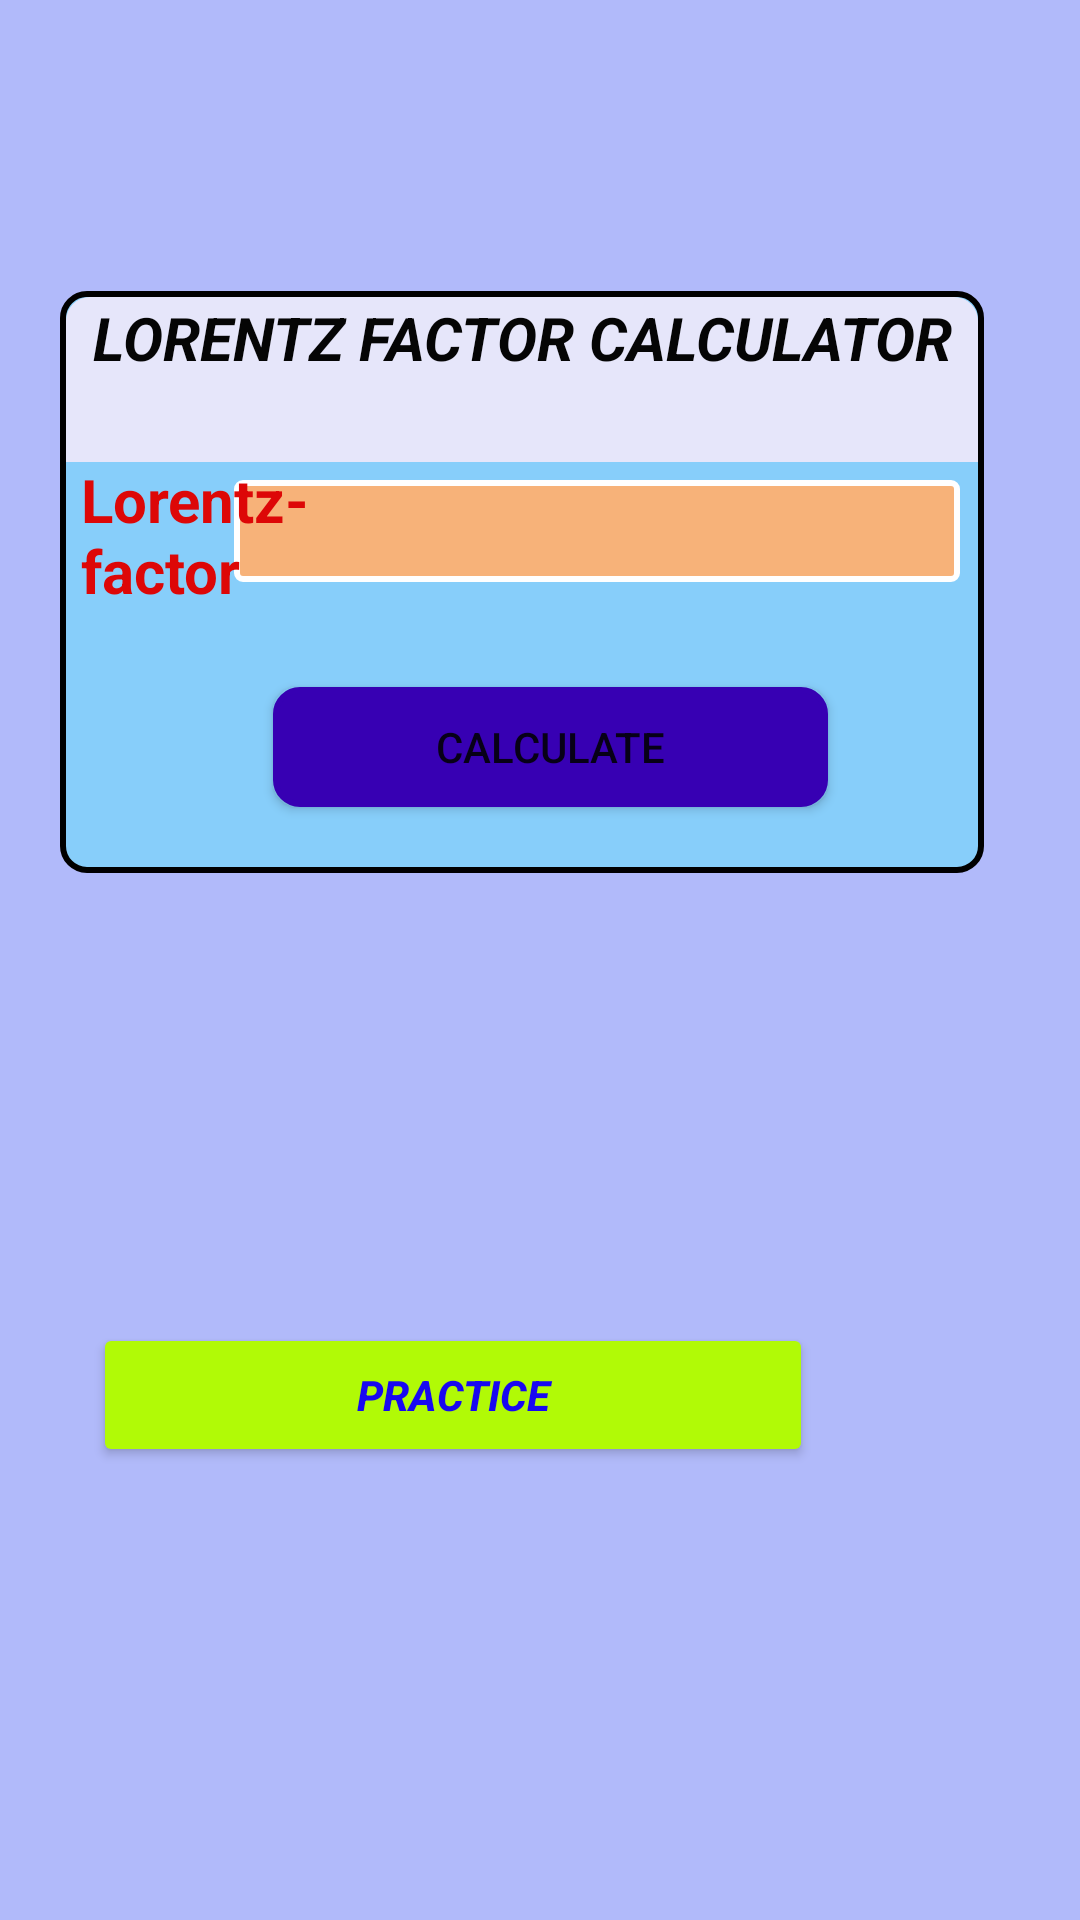

This screen was rendered from an Android layout file. Write that file and the resources it references.
<!-- AndroidManifest.xml: application theme Theme.SpiderTask1 -->
<!-- res/layout/activity_main.xml -->
<?xml version="1.0" encoding="utf-8"?>
<RelativeLayout xmlns:android="http://schemas.android.com/apk/res/android"
    xmlns:app="http://schemas.android.com/apk/res-auto"
    xmlns:tools="http://schemas.android.com/tools"
    android:layout_width="match_parent"
    android:layout_height="match_parent"
    android:background="#b1bafa"
    tools:context=".MainActivity"
    android:fitsSystemWindows="true">


    <RelativeLayout
        android:layout_width="359dp"
        android:layout_height="284dp"
        android:layout_alignParentStart="true"
        android:layout_alignParentLeft="true"
        android:layout_alignParentTop="true"
        android:layout_alignParentEnd="true"
        android:layout_alignParentRight="true"
        android:layout_alignParentBottom="true"
        android:layout_marginStart="20dp"
        android:layout_marginLeft="20dp"
        android:layout_marginTop="97dp"
        android:layout_marginEnd="32dp"
        android:layout_marginRight="32dp"
        android:layout_marginBottom="349dp"
        android:background="@drawable/styling">

        <Button
            android:id="@+id/button"
            android:layout_width="236dp"
            android:layout_height="40dp"
            android:layout_alignParentStart="true"
            android:layout_alignParentLeft="true"
            android:layout_alignParentEnd="true"
            android:layout_alignParentRight="true"
            android:layout_alignParentBottom="true"
            android:layout_marginStart="71dp"
            android:layout_marginLeft="71dp"
            android:layout_marginEnd="52dp"
            android:layout_marginRight="52dp"
            android:layout_marginBottom="22dp"
            android:background="@drawable/styling"
            android:text="Calculate"
            app:backgroundTint="@color/purple_700" />

        <TextView
            android:id="@+id/answer"
            android:layout_width="242dp"
            android:layout_height="34dp"
            android:layout_alignParentEnd="true"
            android:layout_alignParentRight="true"
            android:layout_alignParentBottom="true"
            android:layout_marginEnd="8dp"
            android:layout_marginRight="8dp"
            android:textColor="@color/black"
            android:fontFamily="@font/petrona"
            android:layout_marginBottom="97dp"
            android:background="@drawable/stylingedit"
            android:gravity="center"
            android:text=""
            android:textSize="20sp" />

        <EditText
            android:id="@+id/input"
            android:layout_width="242dp"
            android:layout_height="34dp"
            android:layout_alignParentEnd="true"
            android:layout_alignParentRight="true"
            android:layout_alignParentBottom="true"
            android:layout_marginEnd="9dp"
            android:layout_marginRight="9dp"
            android:layout_marginBottom="152dp"
            android:background="@drawable/stylingedit"
            android:ems="10"
            android:fontFamily="@font/petrona"
            android:gravity="center"
            android:inputType="numberDecimal"
            android:shadowColor="#E31A1A"
            android:textColor="@color/black" />

        <TextView
            android:id="@+id/Statement"
            android:layout_width="92dp"
            android:layout_height="wrap_content"
            android:layout_alignParentStart="true"
            android:layout_alignParentLeft="true"
            android:layout_alignParentBottom="true"
            android:layout_marginStart="8dp"
            android:layout_marginLeft="8dp"
            android:layout_marginBottom="157dp"
            android:text="Speed"
            android:textColor="#E60B0B"
            android:textSize="20sp"
            android:textStyle="bold" />

        <TextView
            android:id="@+id/textView"
            android:layout_width="92dp"
            android:layout_height="51dp"
            android:layout_alignParentStart="true"
            android:layout_alignParentLeft="true"
            android:layout_alignParentBottom="true"
            android:layout_marginStart="7dp"
            android:layout_marginLeft="7dp"
            android:layout_marginBottom="87dp"
            android:text="Lorentz-  factor"
            android:textColor="#DD0707"
            android:textSize="20sp"
            android:textStyle="bold" />

        <TextView
            android:id="@+id/textView2"
            android:layout_width="match_parent"
            android:layout_height="55dp"
            android:layout_alignParentTop="true"
            android:layout_marginLeft="2dp"
            android:layout_marginTop="2dp"
            android:layout_marginRight="2dp"
            android:background="@drawable/textstyling"
            android:gravity="center_horizontal"
            android:text="LORENTZ FACTOR CALCULATOR"
            android:textColor="#050505"
            android:textSize="20dp"
            android:textStyle="bold|italic" />
    </RelativeLayout>

    <Button
        android:id="@+id/practice"
        style="@style/Widget.AppCompat.Button"
        android:layout_width="240dp"
        android:layout_height="wrap_content"
        android:layout_alignParentEnd="true"
        android:layout_alignParentRight="true"
        android:layout_alignParentBottom="true"
        android:layout_marginEnd="89dp"
        android:layout_marginRight="89dp"
        android:layout_marginBottom="151dp"
        android:shadowColor="#0223F8"
        android:text="PRACTICE"
        android:textAppearance="@style/TextAppearance.AppCompat.Body2"
        android:textColor="#1808F1"
        android:textStyle="bold|italic"
        app:backgroundTint="#B1FA06"
        app:rippleColor="#130E0E" />

    <TextView
        android:id="@+id/textView3"
        android:layout_width="372dp"
        android:layout_height="74dp"
        android:layout_alignParentTop="true"
        android:layout_alignParentBottom="true"
        android:layout_marginTop="456dp"
        android:layout_marginEnd="-304dp"
        android:layout_marginRight="-304dp"
        android:layout_marginBottom="201dp"
        android:layout_toStartOf="@+id/practice"
        android:layout_toLeftOf="@+id/practice"
        android:fontFamily="@font/amaranth"
        android:paddingLeft="150px"
        android:textColor="@color/black"
        android:textSize="24sp"
        android:textStyle="bold" />

</RelativeLayout>
<!-- resources referenced by this layout -->
<resources>
  <color name="black">#FF000000</color>
  <color name="purple_700">#FF3700B3</color>
  <!-- drawable styling (drawable) -->
  <?xml version="1.0" encoding="utf-8"?>
  <shape xmlns:android="http://schemas.android.com/apk/res/android">
      <solid android:color="@color/white"></solid>
      <corners android:radius="8dp"></corners>
      <solid android:color="#87cefa"></solid>
      <stroke android:color="@color/black" android:width="2dp"></stroke>
  
  </shape>
  <!-- drawable stylingedit (drawable) -->
  <?xml version="1.0" encoding="utf-8"?>
  <shape xmlns:android="http://schemas.android.com/apk/res/android">
  <corners android:radius="2dp"></corners>
      <solid android:color="#F7B279"></solid>
      <stroke android:color="@color/white" android:width="2dp"></stroke>
  </shape>
  <!-- drawable textstyling (drawable) -->
  <?xml version="1.0" encoding="utf-8"?>
  <shape xmlns:android="http://schemas.android.com/apk/res/android">
      <corners android:topLeftRadius="8dp" android:topRightRadius="8dp"></corners>
      <solid android:color="#e6e6fa"></solid>
  </shape>
  <style name="Theme.SpiderTask1" parent="Theme.MaterialComponents.DayNight.DarkActionBar">
          
          <item name="colorPrimary">@color/light_blue</item>
          <item name="colorPrimaryVariant">@color/purple_700</item>
          <item name="colorOnPrimary">@color/white</item>
          
          <item name="colorSecondary">@color/teal_200</item>
          <item name="colorSecondaryVariant">@color/teal_700</item>
          <item name="colorOnSecondary">@color/black</item>
          
          <item name="android:statusBarColor" tools:targetApi="l">@color/light_blue</item>
          
      </style>
  <color name="white">#FFFFFFFF</color>
  <color name="light_blue">#6894fc</color>
  <color name="teal_200">#FF03DAC5</color>
  <color name="teal_700">#FF018786</color>
</resources>
